Run: headless pygame with SDL's dummy video driver; simulated clock (each Clock.tick advances the game by its frame time, no real sleeping); random seed 0; keys injected as events and as key.get_pressed() state; mouse plan: one left click at the window centre at the start of phase 2, then a move to the lower-right quarter at the start of phase 3.
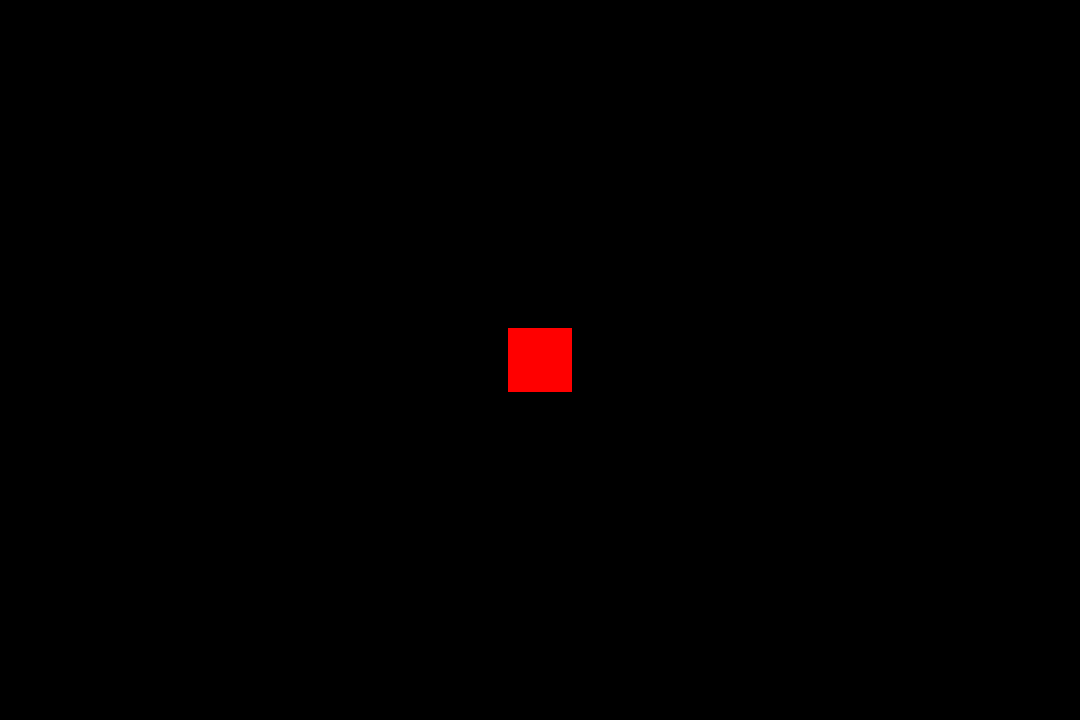
Frame 1 of 4 · flips 1–60 · no input
Frame 2 of 4 · flips 61–180 · clicked the window centre · tapped SPACE, RETURN · held RIGHT (→), D · screen unchanged from frame 1, image omitted
Frame 3 of 4 · flips 181–300 · moved the mouse to the lower-right quarter · held DOWN (↓), S · screen unchanged from frame 2, image omitted
Frame 4 of 4 · flips 301–420 · held LEFT (←), A, UP (↑), W · screen unchanged from frame 3, image omitted

The pygame program that drew these frames:

import pygame as py
class APP:
    def __init__(self):
        self.SIZE = (1080, 720)
        self.screen = py.display.set_mode(self.SIZE)
        self.clock = py.time.Clock()

        self.running = True
        self.rect = py.Rect(0, 0, 64, 64)
        self.rect.center = [i/2 for i in self.SIZE]

        # delta time settings
        self.FPS = 60
        self.delta_time_setting = 60
        self.holding = False
        self.init_pos = []
        self.dx, self.dy = 0, 0
        self.final_pos = []
        self.moving = False

        self.scroll = [0, 0]

    def run_main_loop(self):
        while self.running:
            delta_time = self.get_delta_time()
            self.moving = False
            self.handle_events()
            
            # update screen
            self.screen.fill((0, 0, 0))
            py.draw.rect(self.screen, 'red', (self.rect.x + self.scroll[0], self.rect.y + self.scroll[1], self.rect.w, self.rect.h))

            self.mpos = py.mouse.get_pos()

            if self.holding:
                # self.rect.topleft = (self.mpos[0] + self.dx), self.mpos[1] + self.dy
                self.scroll[0] = self.mpos[0] + self.dx
                self.scroll[1] = self.mpos[1] + self.dy
            
            # update pygame
            py.display.flip()


    def handle_events(self):
        for event in py.event.get():
            if event.type == py.QUIT:
                self.running = False
            if event.type == py.MOUSEBUTTONDOWN:
                self.holding = True
                self.init_pos = self.mpos
                self.dx = self.scroll[0] - self.mpos[0]
                self.dy = self.scroll[1] - self.mpos[1]
            if event.type== py.MOUSEBUTTONUP:
                self.holding = False
            if event.type == py.MOUSEMOTION:
                self.moving = True

            
    def get_delta_time(self):
        delta_time = self.clock.tick(self.FPS) / 1000.0
        delta_time *= self.delta_time_setting
        
        if delta_time > 3:
            delta_time = 3

        return delta_time


if __name__ == "__main__":
    app = APP()
    app.run_main_loop()
    py.quit()
